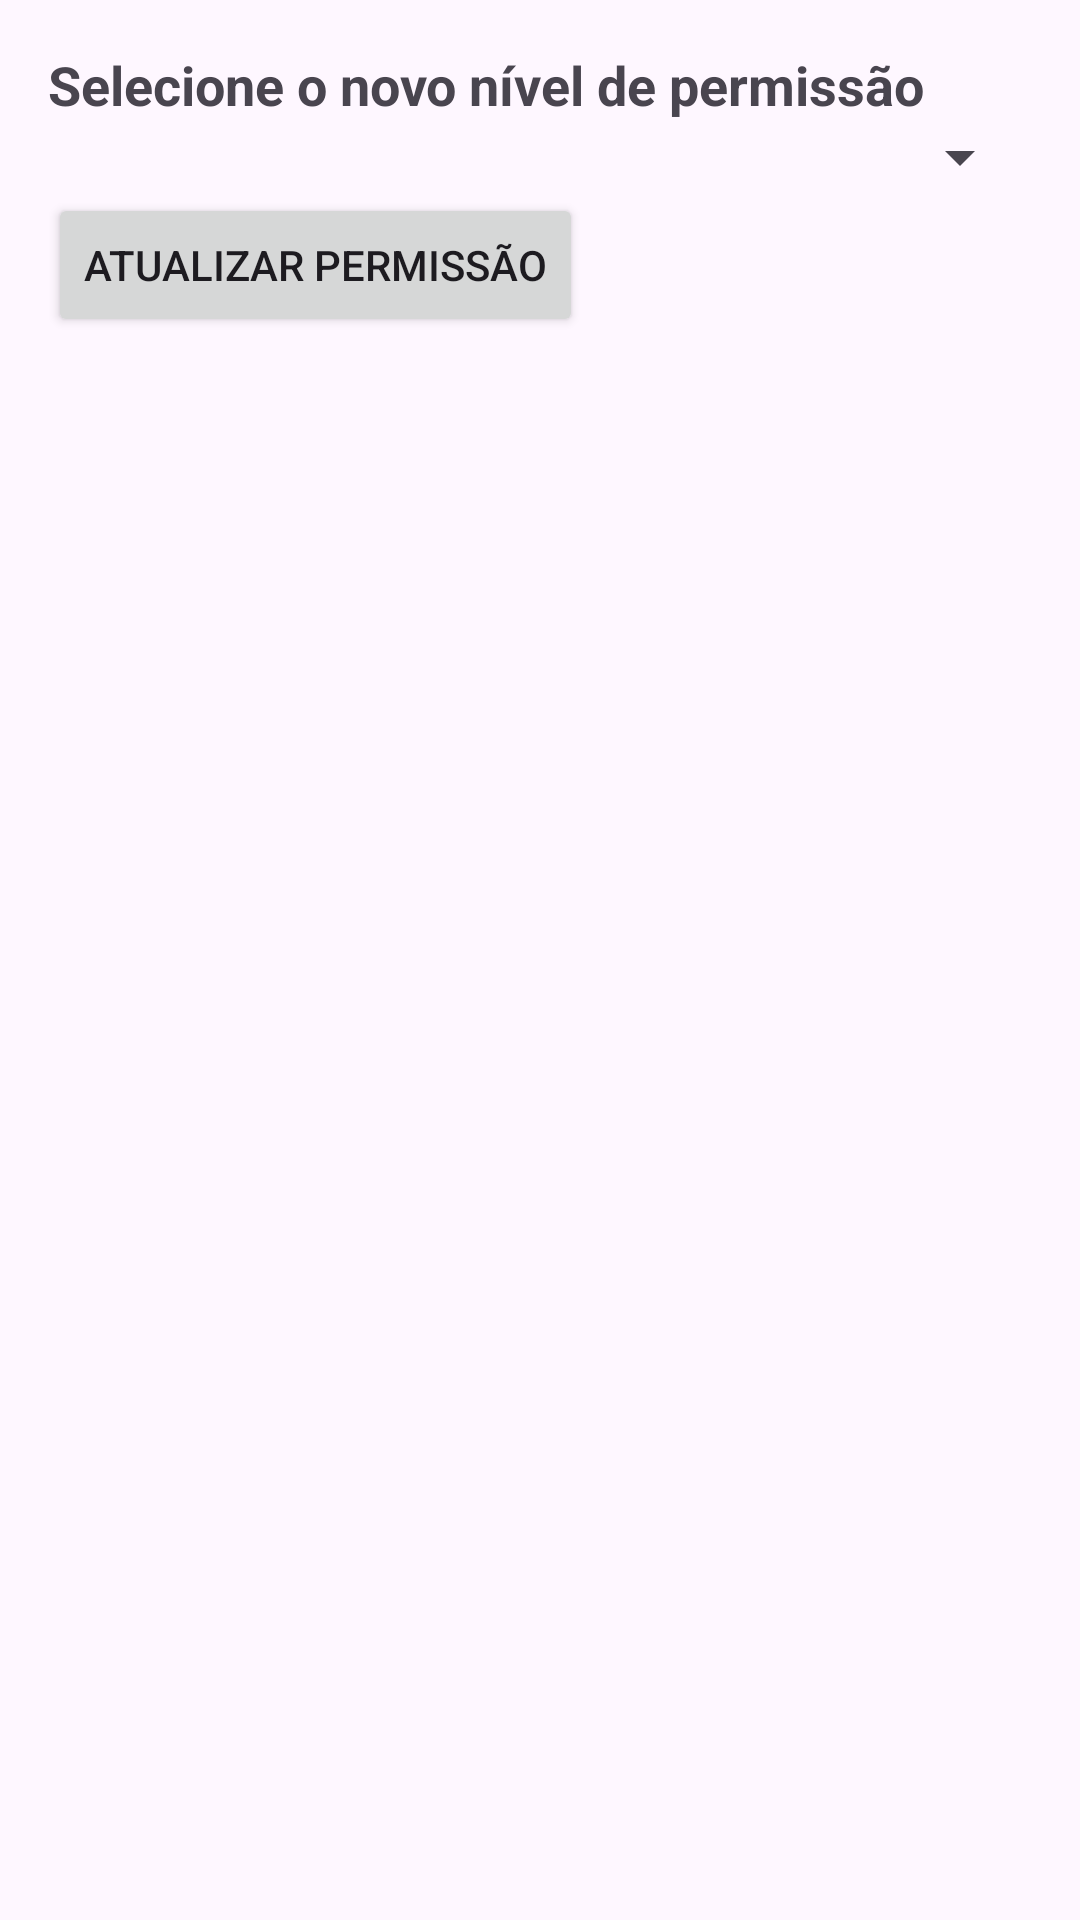

Here is an Android app screen rendered from its layout file. Give the layout XML and the strings, colors and styles it references.
<!-- AndroidManifest.xml: application theme Theme.PIVC_BIOMETRIC_APP -->
<!-- res/layout/activity_user_detail.xml -->
<LinearLayout xmlns:android="http://schemas.android.com/apk/res/android"
    android:layout_width="match_parent"
    android:layout_height="wrap_content"
    android:padding="16dp"
    android:orientation="vertical">

    <TextView
        android:id="@+id/textViewTitle"
        android:layout_width="wrap_content"
        android:layout_height="wrap_content"
        android:text="@string/changePermissionDialog"
        android:textSize="18sp"
        android:textStyle="bold" />

    <Spinner
        android:id="@+id/spinnerPermissionLevels"
        android:layout_width="match_parent"
        android:layout_height="wrap_content" />

    <Button
        android:id="@+id/buttonUpdatePermission"
        android:layout_width="wrap_content"
        android:layout_height="wrap_content"
        android:text="@string/btnChangePermission" />
</LinearLayout>
<!-- resources referenced by this layout -->
<resources>
  <string name="btnChangePermission">Atualizar Permissão</string>
  <string name="changePermissionDialog">Selecione o novo nível de permissão</string>
  <style name="Theme.PIVC_BIOMETRIC_APP" parent="Base.Theme.PIVC_BIOMETRIC_APP" />
  <style name="Base.Theme.PIVC_BIOMETRIC_APP" parent="Theme.Material3.Light.NoActionBar" />
</resources>
